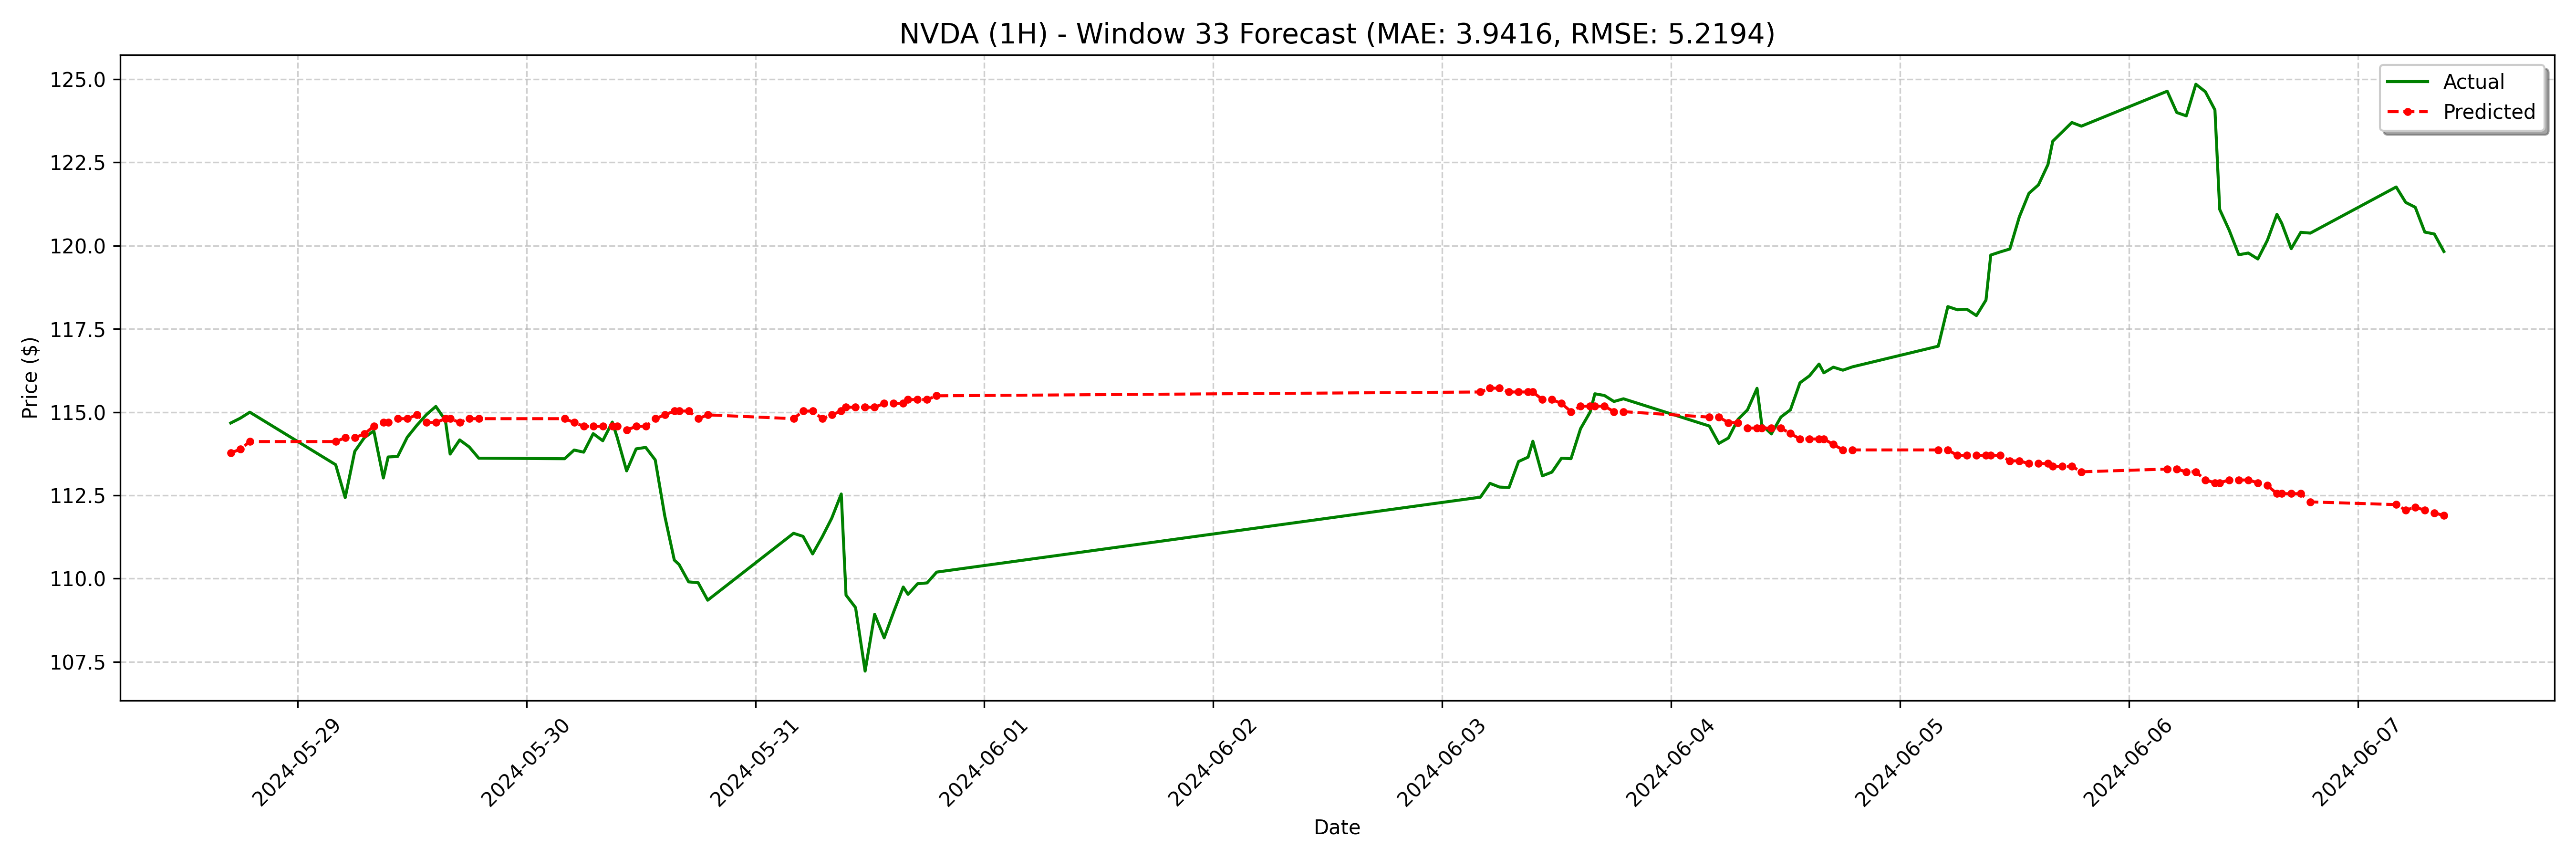

Data behind this chart, as committed beside it:
date, actual, forecast
2024-05-28 17:00:00-04:00, 114.7, 113.8
2024-05-28 18:00:00-04:00, 114.8, 113.9
2024-05-28 19:00:00-04:00, 115, 114.1
2024-05-29 04:00:00-04:00, 113.4, 114.1
2024-05-29 05:00:00-04:00, 112.4, 114.2
2024-05-29 06:00:00-04:00, 113.8, 114.2
2024-05-29 07:00:00-04:00, 114.2, 114.3
2024-05-29 08:00:00-04:00, 114.4, 114.6
2024-05-29 09:00:00-04:00, 113, 114.7
2024-05-29 09:30:00-04:00, 113.7, 114.7
2024-05-29 10:30:00-04:00, 113.7, 114.8
2024-05-29 11:30:00-04:00, 114.2, 114.8
2024-05-29 12:30:00-04:00, 114.6, 114.9
2024-05-29 13:30:00-04:00, 114.9, 114.7
2024-05-29 14:30:00-04:00, 115.2, 114.7
2024-05-29 15:30:00-04:00, 114.8, 114.8
2024-05-29 16:00:00-04:00, 113.7, 114.8
2024-05-29 17:00:00-04:00, 114.2, 114.7
2024-05-29 18:00:00-04:00, 114, 114.8
2024-05-29 19:00:00-04:00, 113.6, 114.8
2024-05-30 04:00:00-04:00, 113.6, 114.8
2024-05-30 05:00:00-04:00, 113.9, 114.7
2024-05-30 06:00:00-04:00, 113.8, 114.6
2024-05-30 07:00:00-04:00, 114.4, 114.6
2024-05-30 08:00:00-04:00, 114.1, 114.6
2024-05-30 09:00:00-04:00, 114.7, 114.6
2024-05-30 09:30:00-04:00, 114.3, 114.6
2024-05-30 10:30:00-04:00, 113.2, 114.5
2024-05-30 11:30:00-04:00, 113.9, 114.6
2024-05-30 12:30:00-04:00, 113.9, 114.6
2024-05-30 13:30:00-04:00, 113.6, 114.8
2024-05-30 14:30:00-04:00, 111.9, 114.9
2024-05-30 15:30:00-04:00, 110.6, 115
2024-05-30 16:00:00-04:00, 110.4, 115
2024-05-30 17:00:00-04:00, 109.9, 115
2024-05-30 18:00:00-04:00, 109.9, 114.8
2024-05-30 19:00:00-04:00, 109.3, 114.9
2024-05-31 04:00:00-04:00, 111.4, 114.8
2024-05-31 05:00:00-04:00, 111.3, 115
2024-05-31 06:00:00-04:00, 110.7, 115
2024-05-31 07:00:00-04:00, 111.2, 114.8
2024-05-31 08:00:00-04:00, 111.8, 114.9
2024-05-31 09:00:00-04:00, 112.5, 115
2024-05-31 09:30:00-04:00, 109.5, 115.1
2024-05-31 10:30:00-04:00, 109.1, 115.1
2024-05-31 11:30:00-04:00, 107.2, 115.1
2024-05-31 12:30:00-04:00, 108.9, 115.1
2024-05-31 13:30:00-04:00, 108.2, 115.3
2024-05-31 14:30:00-04:00, 109, 115.3
2024-05-31 15:30:00-04:00, 109.7, 115.3
2024-05-31 16:00:00-04:00, 109.5, 115.4
2024-05-31 17:00:00-04:00, 109.8, 115.4
2024-05-31 18:00:00-04:00, 109.9, 115.4
2024-05-31 19:00:00-04:00, 110.2, 115.5
2024-06-03 04:00:00-04:00, 112.4, 115.6
2024-06-03 05:00:00-04:00, 112.9, 115.7
2024-06-03 06:00:00-04:00, 112.7, 115.7
2024-06-03 07:00:00-04:00, 112.7, 115.6
2024-06-03 08:00:00-04:00, 113.5, 115.6
2024-06-03 09:00:00-04:00, 113.6, 115.6
... 68 more rows
